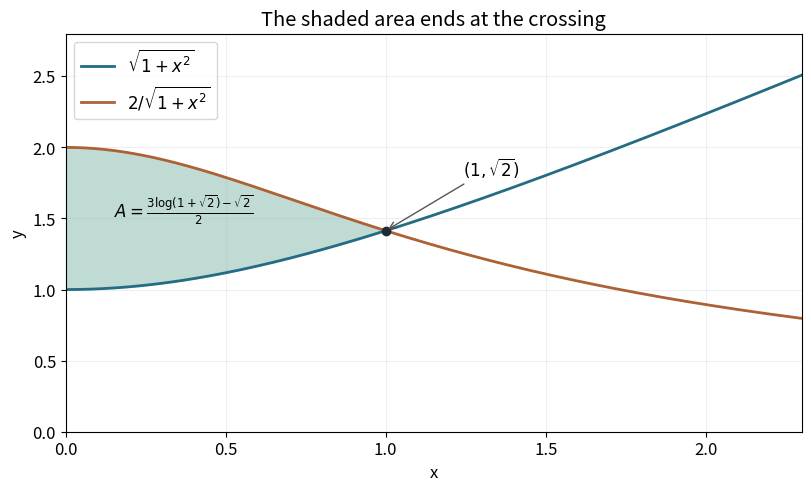

This chart was generated by the following Python code: (Note: this script raises an exception after producing the figure.)
"""Plot the two integration curves and their area; output to the cwd."""
from pathlib import Path
import matplotlib
matplotlib.use("Agg")
import matplotlib.pyplot as plt
import numpy as np

plt.rcParams.update({"font.size": 12, "figure.facecolor": "white"})
x = np.linspace(0, 2.3, 700)
f = np.sqrt(1+x*x)
g = 2/f
fig, ax = plt.subplots(figsize=(8, 4.8), layout="constrained")
ax.plot(x, f, color="#246b84", label=r"$\sqrt{1+x^2}$", lw=2)
ax.plot(x, g, color="#ad6135", label=r"$2/\sqrt{1+x^2}$", lw=2)
ax.fill_between(x, f, g, where=x<=1, color="#96c4b8", alpha=.6)
ax.scatter([1], [np.sqrt(2)], color="#202936", zorder=3)
ax.annotate(r"$(1,\sqrt{2})$", xy=(1, np.sqrt(2)), xytext=(1.24, 1.8), arrowprops={"arrowstyle": "->", "color": "#555555"})
ax.text(.15, 1.51, r"$A=\frac{3\log(1+\sqrt{2})-\sqrt{2}}{2}$")
ax.set(xlabel="x", ylabel="y", xlim=(0, 2.3), ylim=(0, 2.8), title="The shaded area ends at the crossing")
ax.grid(alpha=.2)
ax.legend(loc="upper left")
fig.savefig(Path.cwd()/Path(__file__).with_suffix(".png").name, dpi=130, facecolor="white")
